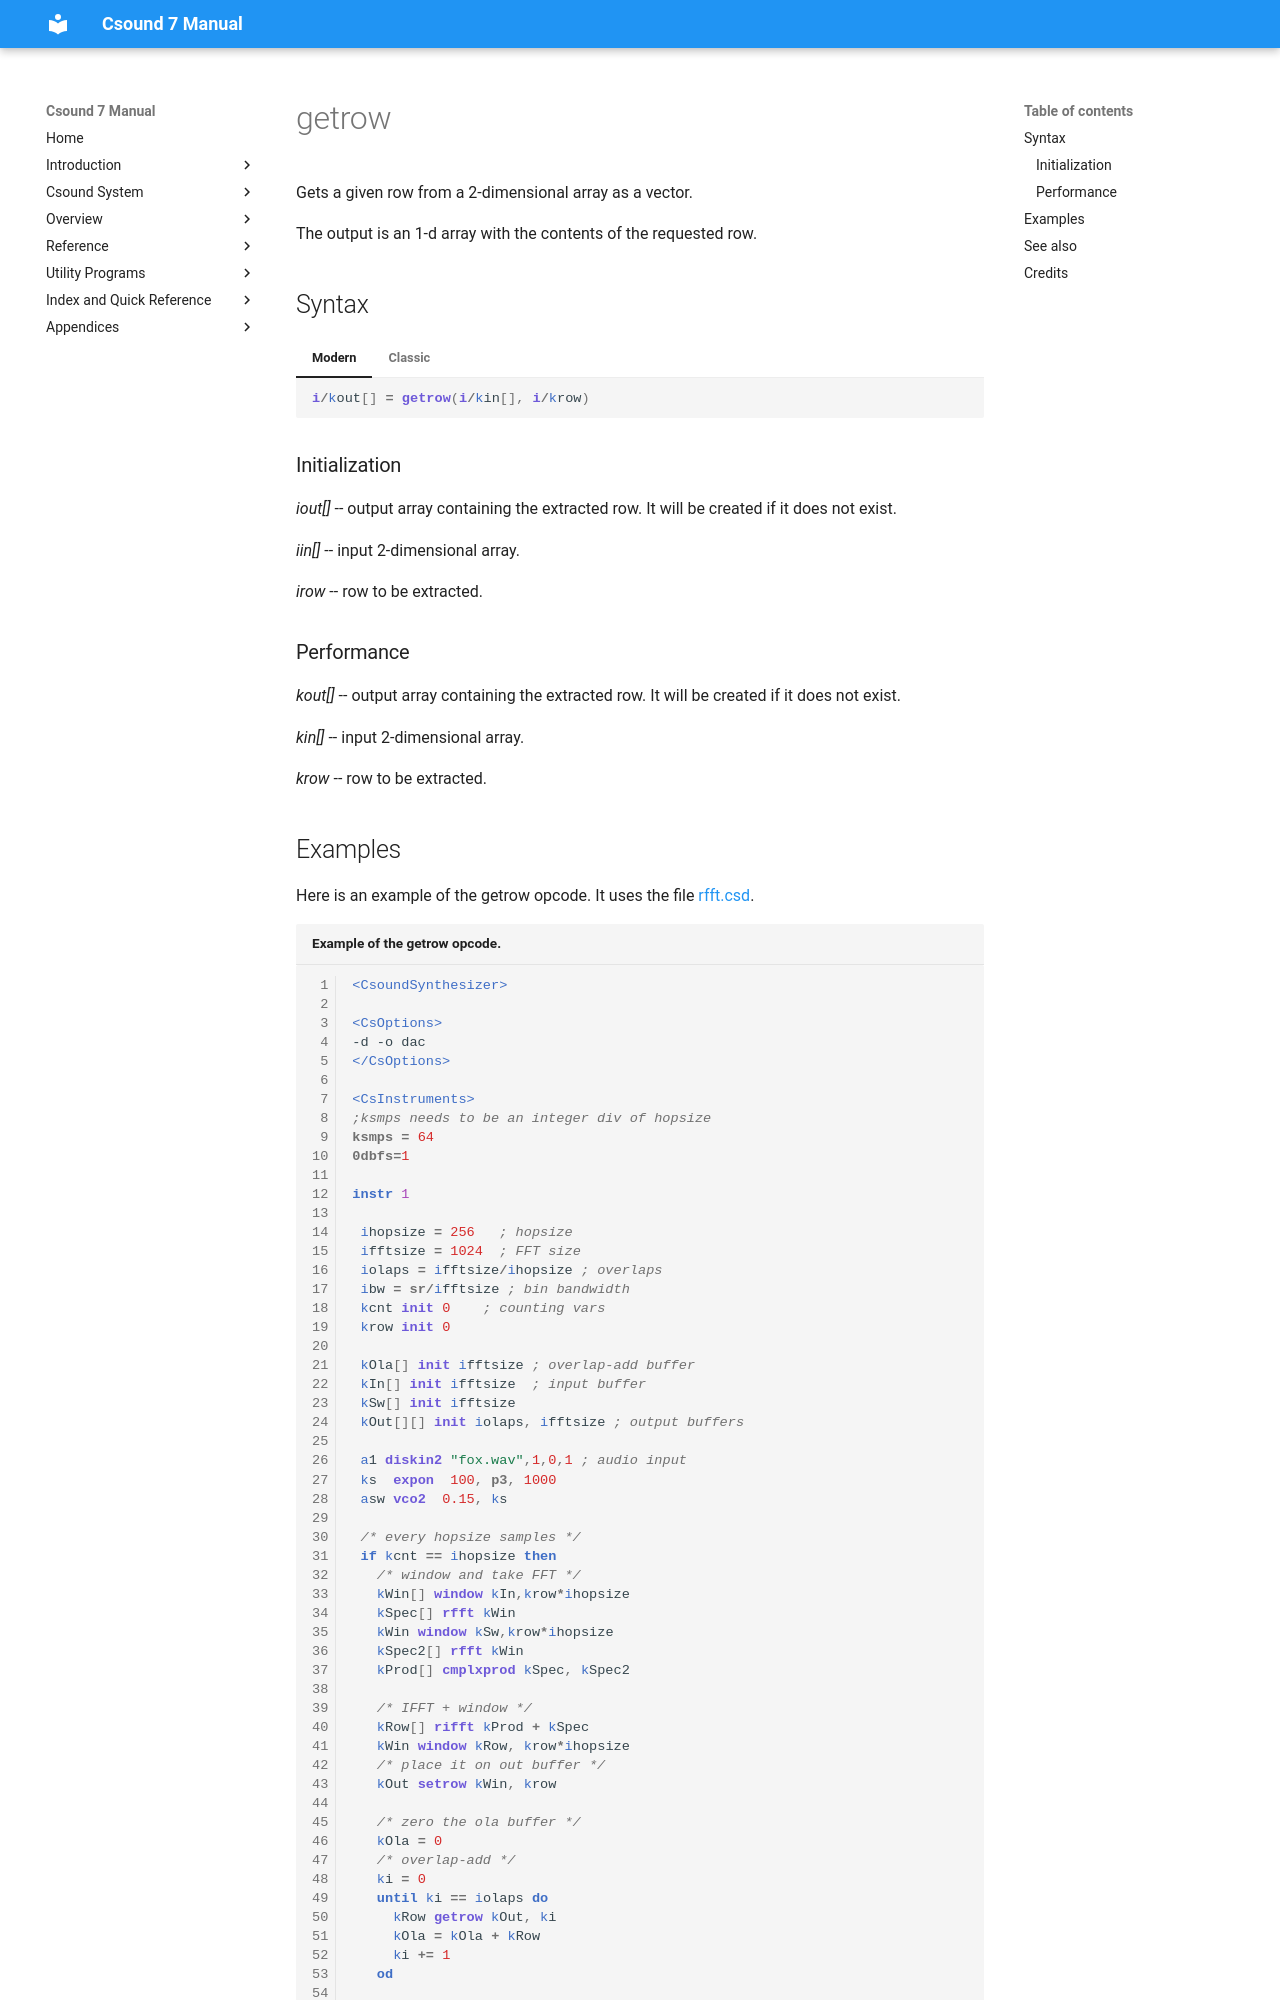

repository: csound/manual · page: opcodes/getrow/index.html · generator: mkdocs

<!--
id:getrow
category:Array Opcodes
-->
# getrow
Gets a given row from a 2-dimensional array as a vector.

The output is an 1-d array with the contents of the requested row.

## Syntax
=== "Modern"
    ``` csound-orc
    i/kout[] = getrow(i/kin[], i/krow)
    ```

=== "Classic"
    ``` csound-orc
    i/kout[] getrow i/kin[], i/krow
    ```

### Initialization

_iout[]_ -- output array containing the extracted row. It will be created if it does not exist.

_iin[]_ -- input 2-dimensional array.

_irow_ -- row to be extracted.

### Performance

_kout[]_ -- output array containing the extracted row. It will be created if it does not exist.

_kin[]_ -- input 2-dimensional array.

_krow_ -- row to be extracted.
